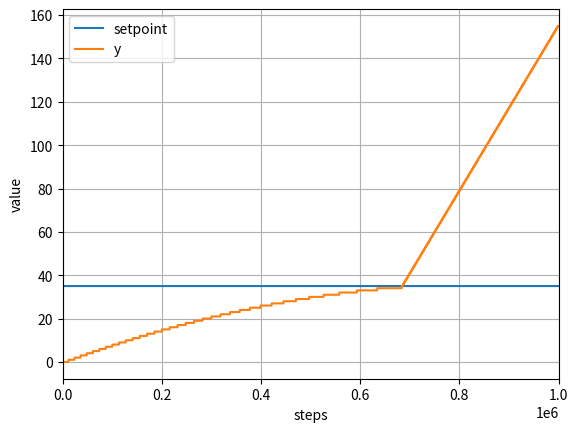

This chart was generated by the following Python code:
import time
import numpy as np
import matplotlib.pyplot as plt


timesteps = int(1e6)  # us

microsteps = 32
steps_per_degree = 200/360

# setpoints
u_t1 = 20
target1 = int(2*microsteps*steps_per_degree)
u_t2 = 2e6
target2 = int(0*microsteps*steps_per_degree)

interval_counter = 0


# stepper state
moving = False
step = 0  # absolute position
current_speed = 0
current_step_interval = 0
direction = 1

# stepper profile
speed_interval_us = 20  # us
max_speed = int(1e6/speed_interval_us)  # us, minimum pulse time
print("max_speed :", max_speed)
min_speed = 100  # us, maximum pulse time
max_intervals = int(min_speed / speed_interval_us)
print("max_intervals :", max_intervals)
accel_rate = 100  # steps/s/s

_maxSpeed = 500

moving = True

# data arrays
time_list = np.zeros((timesteps,))
setpoint_list = np.zeros((timesteps,))
step_list = np.zeros((timesteps,))
vel_list = np.zeros((timesteps,))

for t in range(timesteps):

    setpoint = 0.0
    if t > u_t2:
        setpoint = target2
    elif t > u_t1:
        setpoint = target1

    # check speed
    # determine required speed
    dist = setpoint - step
    if dist > 0:
        required_speed = np.sqrt(2.0 * dist * accel_rate)
    elif dist < 0:
        required_speed = -np.sqrt(2.0 * -dist * accel_rate)
    else:
        required_speed = 0

    # control acceleration
    if (required_speed > current_speed):
        if (current_speed == 0):
            required_speed = np.sqrt(2.0 * accel_rate)
        else:
            required_speed = current_speed + abs(accel_rate / current_speed)

        if (required_speed > _maxSpeed):
            required_speed = _maxSpeed
    
    elif (required_speed < current_speed):
        if (current_speed == 0):
            required_speed = -np.sqrt(2.0 * accel_rate)
        else:
            required_speed = current_speed - abs(accel_rate / current_speed)

        if (required_speed < -_maxSpeed):
            required_speed = -_maxSpeed

    if (required_speed == 0):
        moving = False
    elif required_speed > 0:
        moving = True
        direction = 1
        current_speed = required_speed    
        current_step_interval = int( ( 1e6 / required_speed ) / speed_interval_us)

    elif required_speed < 0:
        moving = True
        direction = -1
        current_speed = -required_speed    
        current_step_interval = int( ( 1e6 / -required_speed) / speed_interval_us)

    # run the controler based on time interupt
    # determines if the stepper stepped or not
    if (t % speed_interval_us == 0):
        interval_counter +=1

        if (interval_counter >= current_step_interval) and moving:
            step += direction
            interval_counter = 0

    # if (interval_counter % max_intervals == 0):
    #     interval_counter = 0
    
    # print(dist, direction, current_speed, current_step_interval)
    # print(t, interval_counter)

    time_list[t] = t
    setpoint_list[t] = setpoint
    step_list[t] = step


setpoint_line, = plt.plot(time_list, setpoint_list, label="setpoint")
step_line, = plt.plot(time_list, step_list, label="y")
# vel_line, = plt.plot(time_list, vel_list, label="v")
# plt.legend(handles=[setpoint_line, state1_line])

plt.xlim((0, timesteps))
# plt.ylim((min(state1_list)-0.5, max(state1_list)+0.5))
plt.xlabel('steps')
plt.ylabel('value')
plt.legend()
plt.grid(True)
plt.show()
